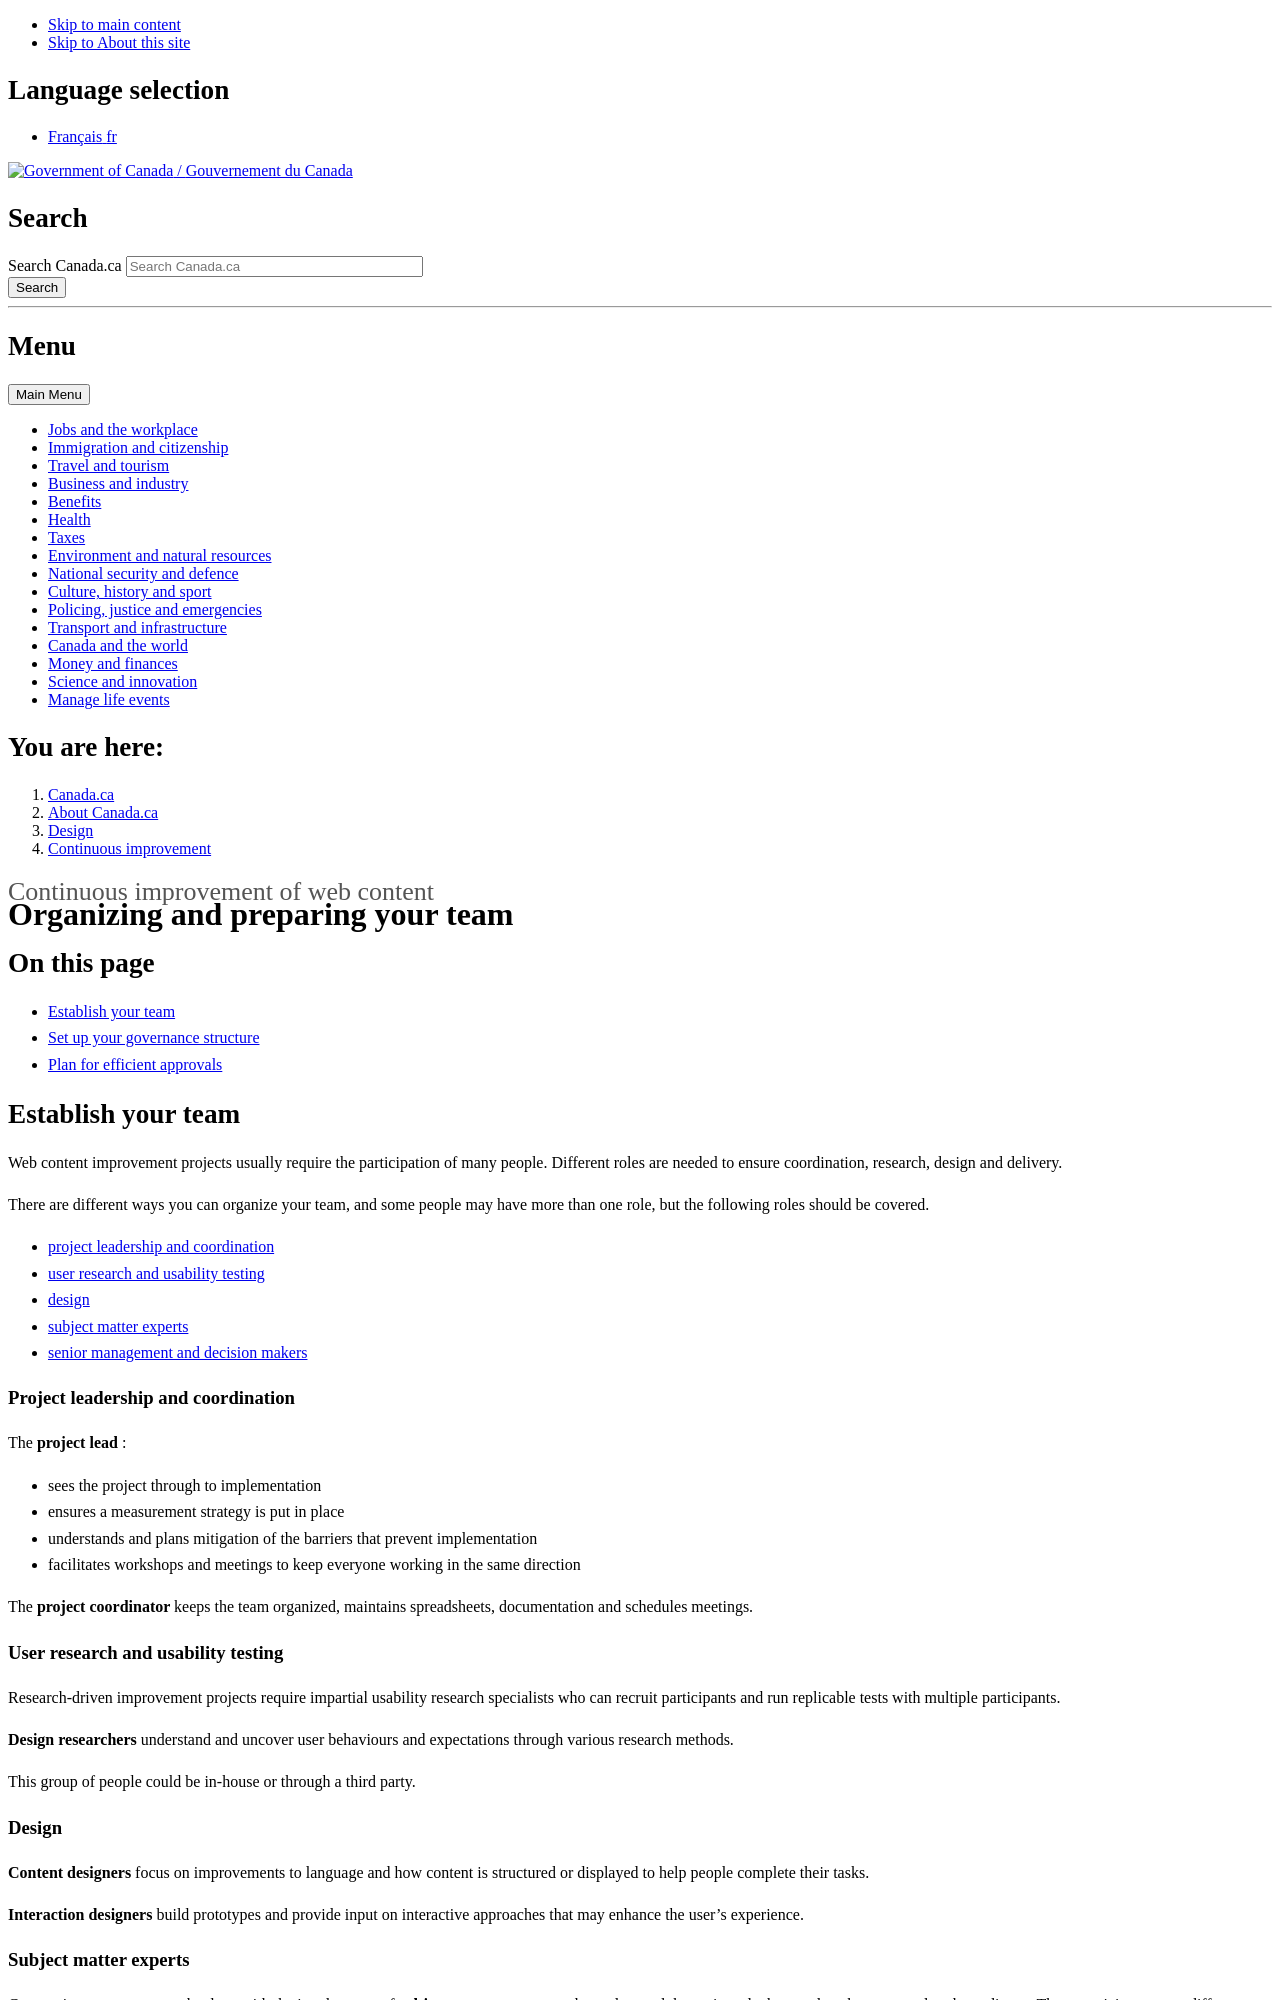

repository: canada-ca/design-system · page: pr-preview/pr-790/continuous-improvement/team.html · generator: jekyll

---
altLangPage: https://conception.canada.ca/amelioration-continue/equipe.html
date: null
dateModified: '2021-07-25'
description: How to organize and prepare your team for continuous improvement of web content
section-title: Continuous improvement of web content
title: Organizing and preparing your team
---


<h2>
 On this page
</h2>

<ul>
 <li>
  <a href="#establish">
   Establish your team
  </a>
 </li>
 <li>
  <a href="#setup">
   Set up your governance structure
  </a>
 </li>
 <li>
  <a href="#plan">
   Plan for efficient approvals
  </a>
 </li>
</ul>

<h2 id="establish">
 Establish your team
</h2>

<p>
 Web content improvement projects usually require the participation of many people. Different roles are needed to ensure coordination, research, design and delivery.
</p>

<p>
 There are different ways you can organize your team, and some people may have more than one role, but the following roles should be covered.
</p>

<ul>
 <li>
  <a href="#leadership">
   project leadership and coordination
  </a>
 </li>
 <li>
  <a href="#research">
   user research and usability testing
  </a>
 </li>
 <li>
  <a href="#design">
   design
  </a>
 </li>
 <li>
  <a href="#sme">
   subject matter experts
  </a>
 </li>
 <li>
  <a href="#senior">
   senior management and decision makers
  </a>
 </li>
</ul>

<h3 id="leadership">
 Project leadership and coordination
</h3>

<p>
 The
 <strong>
  project lead
 </strong>
 :
</p>

<ul>
 <li>
  sees the project through to implementation
 </li>
 <li>
  ensures a measurement strategy is put in place
 </li>
 <li>
  understands and plans mitigation of the barriers that prevent implementation
 </li>
 <li>
  facilitates workshops and meetings to keep everyone working in the same direction
 </li>
</ul>

<p>
 The
 <strong>
  project coordinator
 </strong>
 keeps the team organized, maintains spreadsheets, documentation and schedules meetings.
</p>

<h3 id="research">
 User research and usability testing
</h3>

<p>
 Research-driven improvement projects require impartial usability research specialists who can recruit participants and run replicable tests with multiple participants.
</p>

<p>
 <strong>
  Design researchers
 </strong>
 understand and uncover user behaviours and expectations through various research methods.
</p>

<p>
 This group of people could be in-house or through a third party.
</p>

<h3 id="design">
 Design
</h3>

<p>
 <strong>
  Content designers
 </strong>
 focus on improvements to language and how content is structured or displayed to help people complete their tasks.
</p>

<p>
 <strong>
  Interaction designers
 </strong>
 build prototypes and provide input on interactive approaches that may enhance the user’s experience.
</p>

<h3 id="sme">
 Subject matter experts
</h3>

<p>
 Content improvement must be done with the involvement of
 <strong>
  subject matter experts
 </strong>
 , who understand the topic and what needs to be conveyed to the audience. These participants may differ, depending on the program area:
</p>

<ul>
 <li>
  program and policy experts, to ensure a thorough understanding of the context and purpose
 </li>
 <li>
  front-line service agents who can be an invaluable sources of information about customer needs and frustrations
 </li>
 <li>
  content developers / contributors
 </li>
 <li>
  web support team and relevant Canada.ca theme lead
 </li>
</ul>

<h3 id="senior">
 Senior management and decision makers
</h3>

<p>
 You need to involve
 <strong>
  senior management
 </strong>
 to approve decisions on content, design and interactions. You need someone to champion implementation once research and recommendations are done. Designing web materials for task success may conflict with organizational pressures. It's critical that senior management be engaged early and often, to understand the methods, and to participate in crafting appropriate project goals.
</p>

<p>
 Some of the greatest risks to project success are:
</p>
